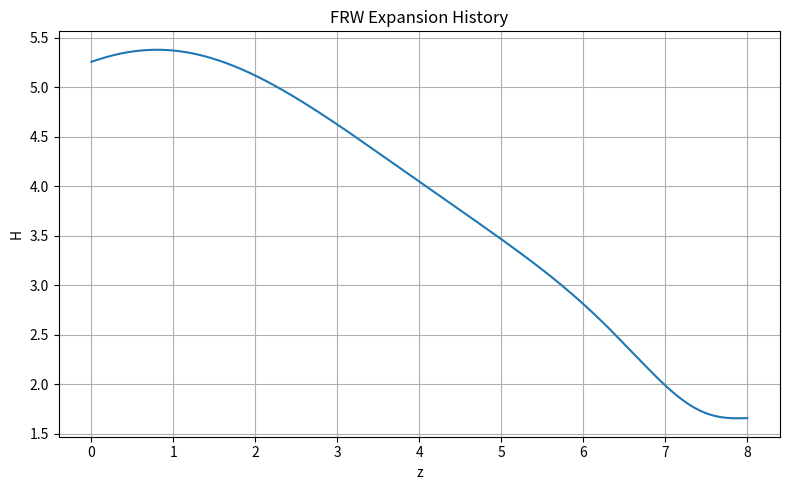
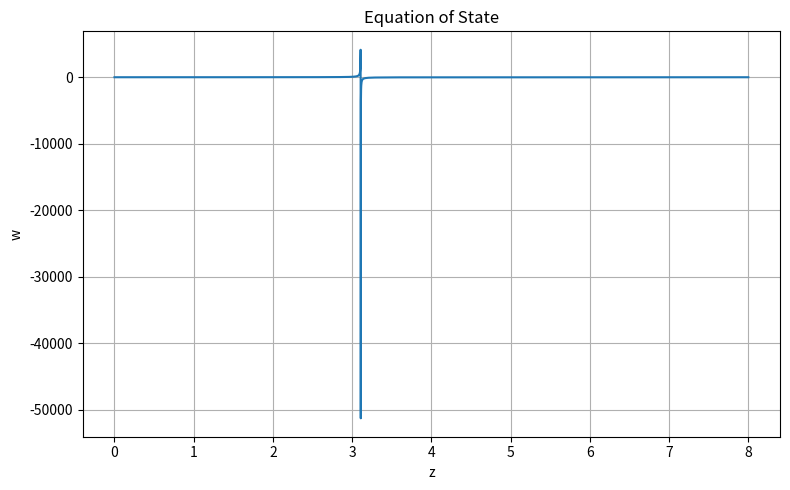
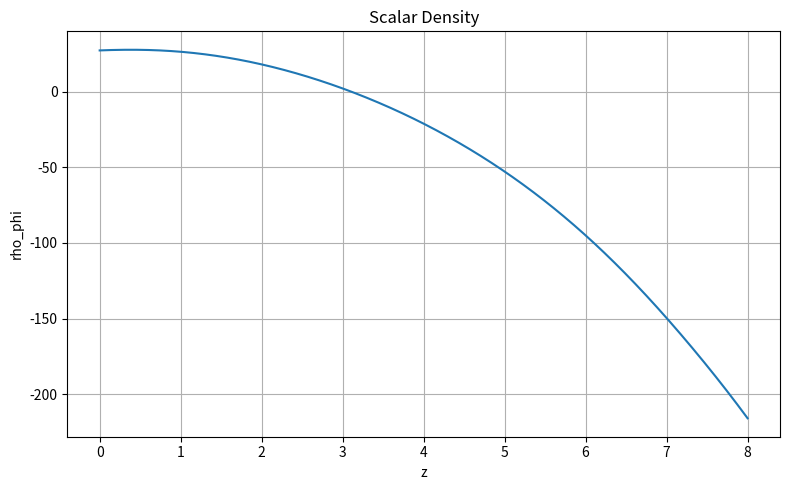
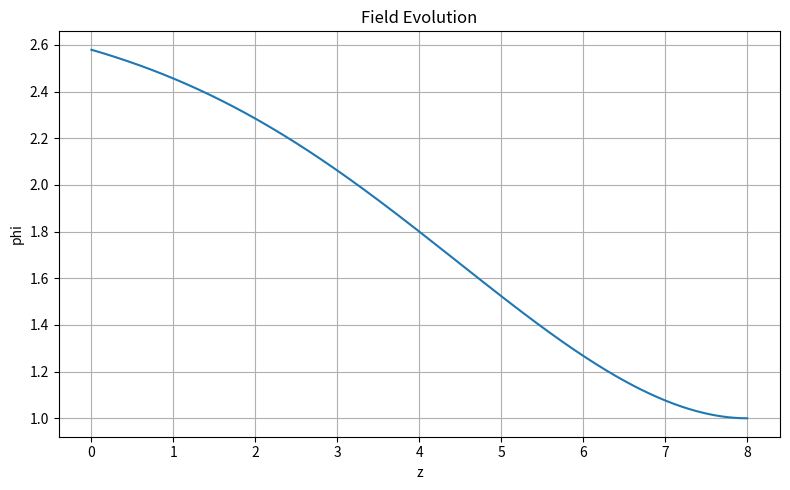

Source code (Python) for these figures, in order:
import numpy as np
import matplotlib.pyplot as plt

# ==========================================
# SUDAT FRW SOLVER v1
# ==========================================

# ------------------------------------------
# Parameters
# ------------------------------------------

V0 = 2.0

m = 1.0
lam = 1.0
beta = 1.0

Omega_m0 = 0.3

# ------------------------------------------
# Redshift grid
# ------------------------------------------

z = np.linspace(8.0, 0.0, 4000)

# ------------------------------------------
# Matter density
# ------------------------------------------

def rho_m(z):
    return Omega_m0 * (1 + z)**3

# ------------------------------------------
# Potential
# ------------------------------------------

def V(phi, rho_b):

    return (
        V0
        + 0.5*(m*m - 2*lam*rho_b)*phi**2
        + 0.25*beta*phi**4
    )

# ------------------------------------------
# Derivative
# ------------------------------------------

def dV(phi, rho_b):

    return (
        (m*m - 2*lam*rho_b)*phi
        + beta*phi**3
    )

# ------------------------------------------
# Arrays
# ------------------------------------------

phi = np.zeros_like(z)
phidot = np.zeros_like(z)

rho_phi = np.zeros_like(z)
w = np.zeros_like(z)
H = np.zeros_like(z)

# ------------------------------------------
# Initial conditions
# ------------------------------------------

phi[0] = 1.0
phidot[0] = 0.0

# ------------------------------------------
# Evolution
# ------------------------------------------

for i in range(len(z)-1):

    rm = rho_m(z[i])

    kinetic = 0.5*phidot[i]**2
    potential = V(phi[i], rm)

    rho_phi_i = kinetic + potential

    H_i = np.sqrt(abs(rm + rho_phi_i))

    phi_ddot = (
        -3.0*H_i*phidot[i]
        -dV(phi[i], rm)
    )

    dz = abs(z[i+1]-z[i])

    phidot[i+1] = phidot[i] + phi_ddot*dz*0.02

    phi[i+1] = phi[i] + phidot[i+1]*dz*0.02

# ------------------------------------------
# Diagnostics
# ------------------------------------------

for i in range(len(z)):

    rm = rho_m(z[i])

    kinetic = 0.5*phidot[i]**2
    potential = V(phi[i], rm)

    rho_phi[i] = kinetic + potential

    pressure = kinetic - potential

    w[i] = pressure/(rho_phi[i] + 1e-12)

    H[i] = np.sqrt(abs(rm + rho_phi[i]))

# ==========================================
# Output
# ==========================================

print()
print("===================================")
print("FRW BACKGROUND TEST")
print("===================================")
print()

print("w(high-z) =", w[0])
print("w(today)  =", w[-1])
print()

print("rho_phi(today) =", rho_phi[-1])
print()

print("H(today) =", H[-1])
print()

# ==========================================
# Figures
# ==========================================

plt.figure(figsize=(8,5))
plt.plot(z,H)
plt.xlabel("z")
plt.ylabel("H")
plt.title("FRW Expansion History")
plt.grid()
plt.tight_layout()
plt.savefig("frw_H.png")
plt.close()

plt.figure(figsize=(8,5))
plt.plot(z,w)
plt.xlabel("z")
plt.ylabel("w")
plt.title("Equation of State")
plt.grid()
plt.tight_layout()
plt.savefig("frw_w.png")
plt.close()

plt.figure(figsize=(8,5))
plt.plot(z,rho_phi)
plt.xlabel("z")
plt.ylabel("rho_phi")
plt.title("Scalar Density")
plt.grid()
plt.tight_layout()
plt.savefig("frw_rho_phi.png")
plt.close()

plt.figure(figsize=(8,5))
plt.plot(z,phi)
plt.xlabel("z")
plt.ylabel("phi")
plt.title("Field Evolution")
plt.grid()
plt.tight_layout()
plt.savefig("frw_phi.png")
plt.close()

print("Saved:")
print("frw_H.png")
print("frw_w.png")
print("frw_rho_phi.png")
print("frw_phi.png")
